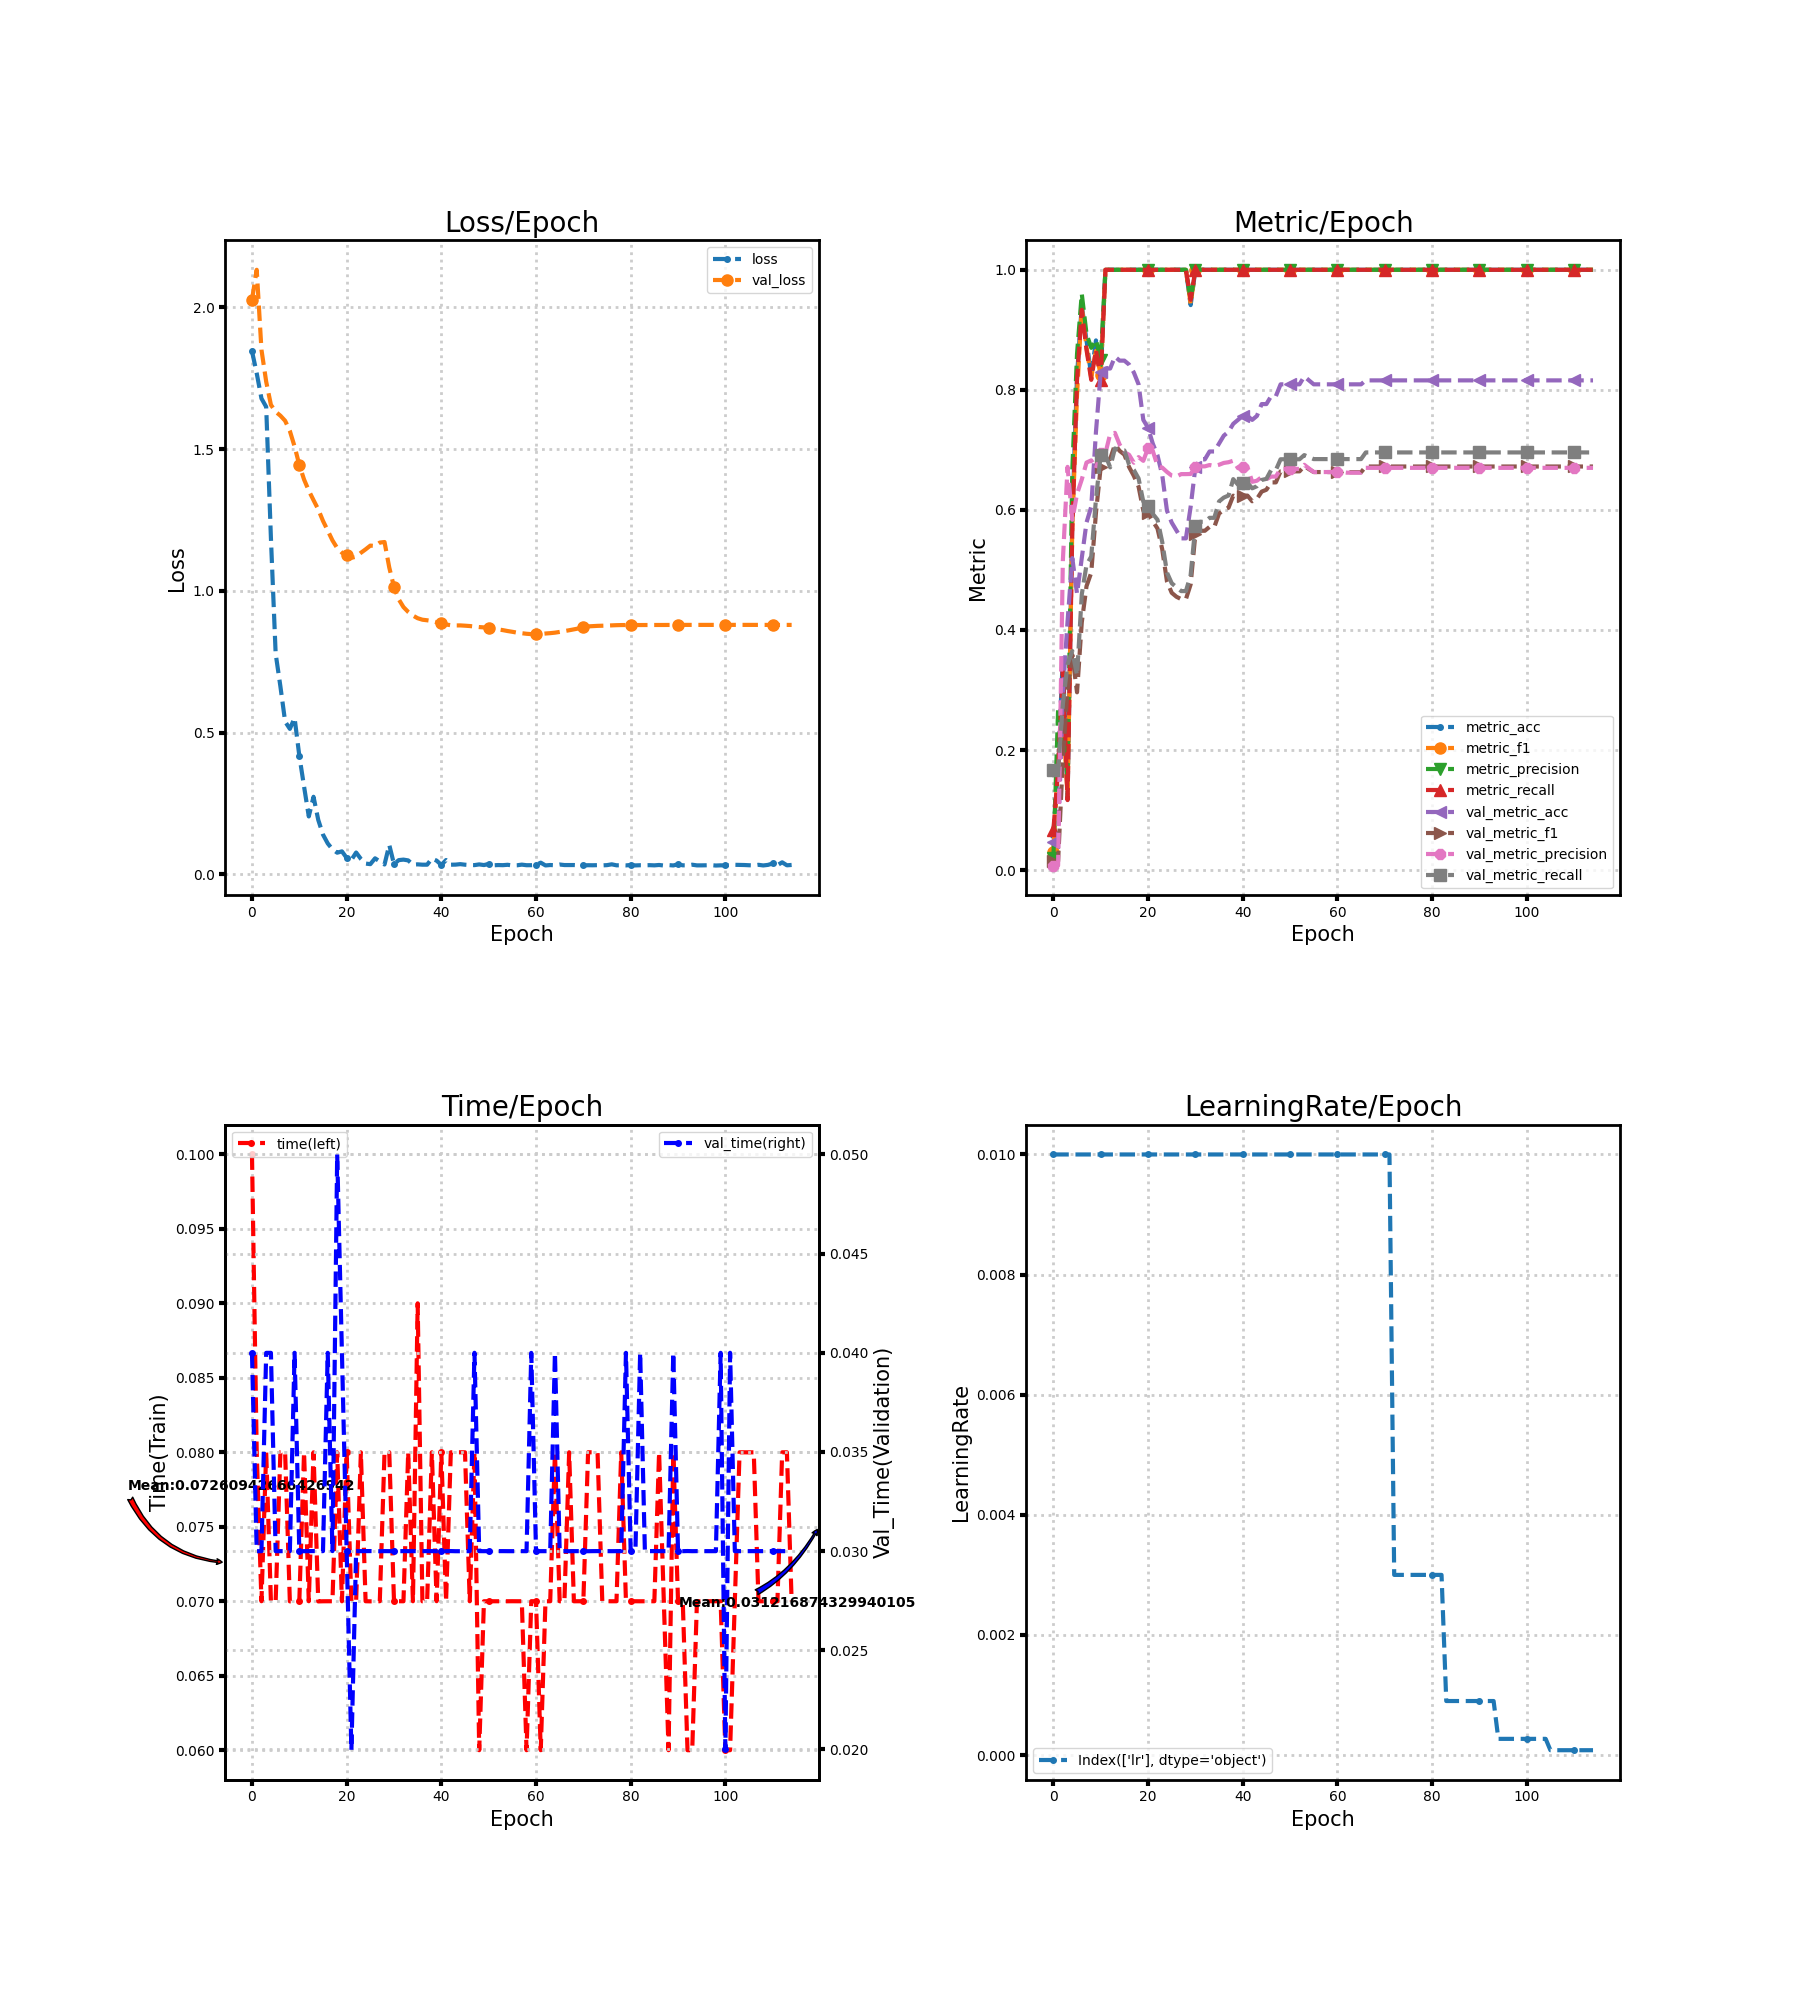

The file beside this chart, header and first rows:
loss, metric_acc, metric_f1, metric_precision, metric_recall, time, lr, val_loss, val_metric_acc, val_metric_f1, val_metric_precision, val_metric_recall, val_time
1.846, 0.05882, 0.03077, 0.02, 0.06667, 0.1, 0.01, 2.027, 0.04605, 0.01468, 0.007675, 0.1667, 0.04
1.768, 0.1765, 0.18, 0.2667, 0.1667, 0.08, 0.01, 2.133, 0.04605, 0.01468, 0.007675, 0.1667, 0.03
1.679, 0.3529, 0.261, 0.2467, 0.3333, 0.07, 0.01, 1.851, 0.2961, 0.1851, 0.5147, 0.2761, 0.03
1.649, 0.1176, 0.1238, 0.15, 0.1167, 0.08, 0.01, 1.738, 0.4145, 0.3007, 0.6717, 0.3433, 0.04
1.186, 0.5882, 0.5714, 0.6667, 0.5667, 0.07001, 0.01, 1.656, 0.5197, 0.3587, 0.5837, 0.365, 0.04
0.7786, 0.8235, 0.7921, 0.86, 0.8167, 0.07, 0.01, 1.632, 0.4605, 0.2962, 0.6267, 0.3245, 0.03
0.6631, 0.9412, 0.9378, 0.96, 0.9333, 0.08, 0.01, 1.618, 0.5197, 0.4126, 0.6507, 0.4591, 0.03
0.5386, 0.8824, 0.8711, 0.8933, 0.8667, 0.08, 0.01, 1.6, 0.5789, 0.473, 0.6789, 0.5083, 0.03
0.5129, 0.8235, 0.82, 0.87, 0.8167, 0.06999, 0.01, 1.564, 0.6053, 0.4955, 0.6825, 0.5224, 0.03
0.5515, 0.8824, 0.8648, 0.8833, 0.8667, 0.07, 0.01, 1.509, 0.7303, 0.5954, 0.6696, 0.618, 0.04
0.4178, 0.8235, 0.8243, 0.85, 0.8167, 0.07, 0.01, 1.444, 0.8289, 0.6716, 0.6952, 0.6917, 0.03
0.3095, 1.0, 1.0, 1.0, 1.0, 0.08, 0.01, 1.393, 0.8355, 0.6821, 0.6945, 0.6912, 0.03
0.2039, 1.0, 1.0, 1.0, 1.0, 0.07, 0.01, 1.354, 0.8355, 0.6849, 0.7266, 0.6709, 0.03
0.2734, 1.0, 1.0, 1.0, 1.0, 0.08, 0.01, 1.32, 0.8553, 0.7087, 0.7283, 0.7024, 0.03
0.1916, 1.0, 1.0, 1.0, 1.0, 0.06999, 0.01, 1.287, 0.8487, 0.6984, 0.7088, 0.6992, 0.03
0.1398, 1.0, 1.0, 1.0, 1.0, 0.07, 0.01, 1.247, 0.8487, 0.6921, 0.6962, 0.6992, 0.03
0.1088, 1.0, 1.0, 1.0, 1.0, 0.07, 0.01, 1.213, 0.8421, 0.6714, 0.6918, 0.6754, 0.04
0.08785, 1.0, 1.0, 1.0, 1.0, 0.07, 0.01, 1.178, 0.8289, 0.6567, 0.6786, 0.6666, 0.03
0.07598, 1.0, 1.0, 1.0, 1.0, 0.08, 0.01, 1.151, 0.8092, 0.6388, 0.688, 0.6524, 0.05
0.08072, 1.0, 1.0, 1.0, 1.0, 0.07, 0.01, 1.135, 0.75, 0.599, 0.6817, 0.6138, 0.04001
0.05763, 1.0, 1.0, 1.0, 1.0, 0.08, 0.01, 1.125, 0.7368, 0.5951, 0.7033, 0.6072, 0.03
0.05045, 1.0, 1.0, 1.0, 1.0, 0.07, 0.01, 1.117, 0.7105, 0.5813, 0.6984, 0.5935, 0.01996
0.07666, 1.0, 1.0, 1.0, 1.0, 0.07, 0.01, 1.12, 0.6908, 0.569, 0.6735, 0.5836, 0.03
0.0541, 1.0, 1.0, 1.0, 1.0, 0.08, 0.01, 1.134, 0.6579, 0.5343, 0.6705, 0.5465, 0.03
0.03764, 1.0, 1.0, 1.0, 1.0, 0.07, 0.01, 1.146, 0.5987, 0.4808, 0.6632, 0.4957, 0.03
0.03554, 1.0, 1.0, 1.0, 1.0, 0.07, 0.01, 1.16, 0.5789, 0.462, 0.6571, 0.4779, 0.03
0.0561, 1.0, 1.0, 1.0, 1.0, 0.07, 0.01, 1.158, 0.5658, 0.4554, 0.6556, 0.4712, 0.03
0.04521, 1.0, 1.0, 1.0, 1.0, 0.07, 0.01, 1.17, 0.5526, 0.4514, 0.6597, 0.4648, 0.03
0.03431, 1.0, 1.0, 1.0, 1.0, 0.08, 0.01, 1.172, 0.5526, 0.4514, 0.6597, 0.4648, 0.03
0.1035, 0.9412, 0.9429, 0.95, 0.95, 0.08, 0.01, 1.082, 0.6053, 0.476, 0.6599, 0.4915, 0.03
0.03568, 1.0, 1.0, 1.0, 1.0, 0.07, 0.01, 1.014, 0.6711, 0.5601, 0.672, 0.5738, 0.03
0.0498, 1.0, 1.0, 1.0, 1.0, 0.07, 0.01, 0.9701, 0.6842, 0.5653, 0.6726, 0.5802, 0.03
0.05154, 1.0, 1.0, 1.0, 1.0, 0.07, 0.01, 0.9427, 0.6842, 0.5653, 0.6726, 0.5802, 0.03
0.0488, 1.0, 1.0, 1.0, 1.0, 0.08, 0.01, 0.9256, 0.6974, 0.5718, 0.6748, 0.5869, 0.03
0.03378, 1.0, 1.0, 1.0, 1.0, 0.07, 0.01, 0.9127, 0.6974, 0.5715, 0.6732, 0.5869, 0.03
0.03485, 1.0, 1.0, 1.0, 1.0, 0.09001, 0.01, 0.9034, 0.7105, 0.5941, 0.6752, 0.6141, 0.03
0.03367, 1.0, 1.0, 1.0, 1.0, 0.07, 0.01, 0.8981, 0.7237, 0.5999, 0.6783, 0.6205, 0.03
0.03365, 1.0, 1.0, 1.0, 1.0, 0.07, 0.01, 0.8961, 0.7303, 0.6037, 0.6795, 0.624, 0.03
0.0553, 1.0, 1.0, 1.0, 1.0, 0.08, 0.01, 0.8936, 0.7434, 0.6237, 0.682, 0.6513, 0.03
0.04797, 1.0, 1.0, 1.0, 1.0, 0.07, 0.01, 0.8891, 0.75, 0.6206, 0.6696, 0.6421, 0.03
0.03276, 1.0, 1.0, 1.0, 1.0, 0.08, 0.01, 0.8862, 0.7566, 0.6238, 0.6716, 0.6453, 0.03
0.05005, 1.0, 1.0, 1.0, 1.0, 0.07, 0.01, 0.8813, 0.7566, 0.6238, 0.6716, 0.6453, 0.03
0.03359, 1.0, 1.0, 1.0, 1.0, 0.08, 0.01, 0.8787, 0.75, 0.6144, 0.6468, 0.636, 0.03
0.03391, 1.0, 1.0, 1.0, 1.0, 0.08, 0.01, 0.8779, 0.7566, 0.6184, 0.6487, 0.6395, 0.03
0.03557, 1.0, 1.0, 1.0, 1.0, 0.08, 0.01, 0.878, 0.7763, 0.6305, 0.6547, 0.6499, 0.03
0.03358, 1.0, 1.0, 1.0, 1.0, 0.08, 0.01, 0.877, 0.7763, 0.6336, 0.6509, 0.6518, 0.03
0.03244, 1.0, 1.0, 1.0, 1.0, 0.07, 0.01, 0.8758, 0.7895, 0.6459, 0.6556, 0.6663, 0.03
0.03216, 1.0, 1.0, 1.0, 1.0, 0.08, 0.01, 0.874, 0.7895, 0.6459, 0.6556, 0.6663, 0.04
0.03467, 1.0, 1.0, 1.0, 1.0, 0.06, 0.01, 0.8722, 0.8092, 0.6643, 0.6683, 0.6844, 0.03
0.03238, 1.0, 1.0, 1.0, 1.0, 0.07, 0.01, 0.871, 0.8092, 0.6643, 0.6683, 0.6844, 0.03
0.03628, 1.0, 1.0, 1.0, 1.0, 0.07, 0.01, 0.869, 0.8092, 0.6643, 0.6683, 0.6844, 0.03
0.03156, 1.0, 1.0, 1.0, 1.0, 0.07, 0.01, 0.8662, 0.8092, 0.6643, 0.6683, 0.6844, 0.03
0.03238, 1.0, 1.0, 1.0, 1.0, 0.07, 0.01, 0.8639, 0.8092, 0.6643, 0.6683, 0.6844, 0.03
0.03196, 1.0, 1.0, 1.0, 1.0, 0.07, 0.01, 0.8614, 0.8224, 0.6732, 0.6752, 0.6913, 0.03
0.03329, 1.0, 1.0, 1.0, 1.0, 0.07, 0.01, 0.8582, 0.8158, 0.6679, 0.669, 0.6879, 0.03
0.03098, 1.0, 1.0, 1.0, 1.0, 0.07, 0.01, 0.8555, 0.8092, 0.6631, 0.6631, 0.6847, 0.03
0.03154, 1.0, 1.0, 1.0, 1.0, 0.07, 0.01, 0.8524, 0.8092, 0.6631, 0.6631, 0.6847, 0.03
0.03386, 1.0, 1.0, 1.0, 1.0, 0.07, 0.01, 0.8505, 0.8092, 0.6631, 0.6631, 0.6847, 0.03
0.03179, 1.0, 1.0, 1.0, 1.0, 0.06, 0.01, 0.8485, 0.8092, 0.6631, 0.6631, 0.6847, 0.03
0.03187, 1.0, 1.0, 1.0, 1.0, 0.07, 0.01, 0.8473, 0.8092, 0.6631, 0.6631, 0.6847, 0.04
... 55 more rows
